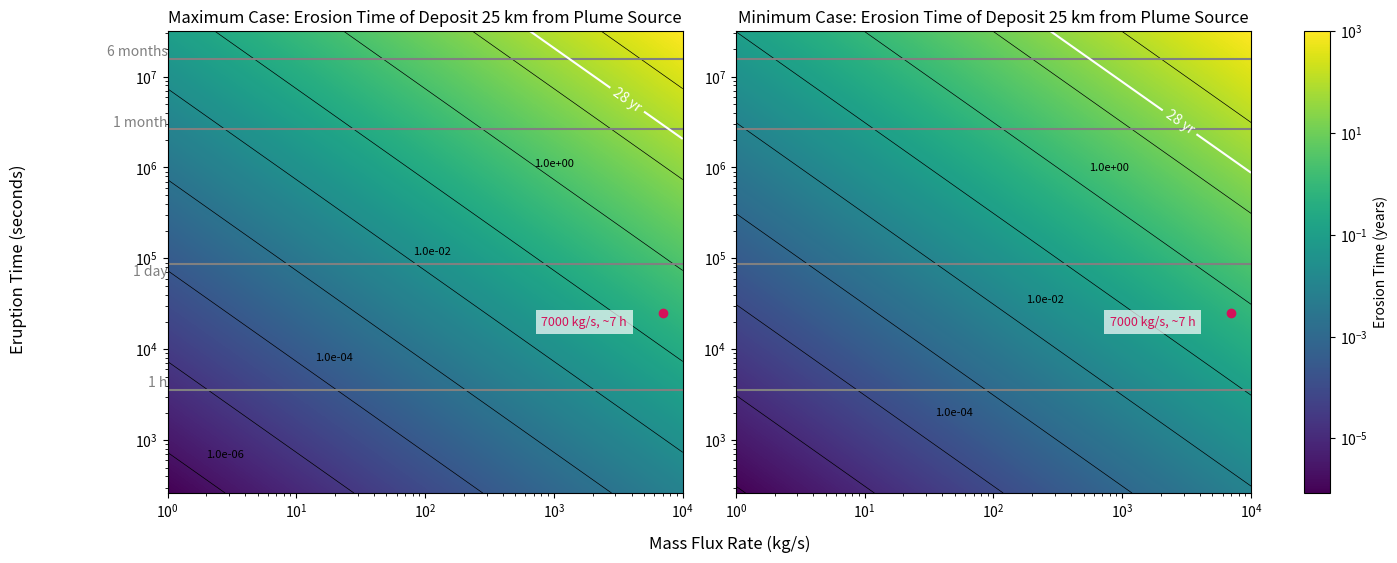

Write Python code to recreate this figure.
"""
[redacted]

This is a python script for Figure 8 in Casado-Anarte et al. 2025.

It shows the combined effect of radiolysis and ion sputtering on the erosion of a plume
deposit located 25 km from the source in its most extremem and mininal effect.
This is evaluated  across a range of plume eruption durations and mass fluxes.

"""

import numpy as np
import matplotlib.pyplot as plt
from matplotlib.colors import LogNorm
import matplotlib.gridspec as gridspec

# Shared constants
A = 1e8  # Area of the box in m³
v_avg = 460  # Average particle velocity (m/s²)
density_ppcc = 3.3e10 / 7000  # Ptc/cm³ for a plume of m = 1 kg/s
H2O = 2.987e-26  # Kg per particle of H2O
O2 = 5.3137E-26   # Kg per particle of O2
H2 = 3.3543E-27  # Kg per particle of H2
distance_conversion = 1e6
rho = density_ppcc * H2O * distance_conversion
seconds_per_year = 3.154e+7

# Red dot (HST-typle Plume)
example_mass_flux_rate = 7000
example_eruption_time = 25200

# Parameter grid
eruption_times = np.logspace(np.log10(262.800288), np.log10(3.154e+7), 1000)
mass_flux_rates = np.logspace(0, 4, 1000)
mass_flux_grid, eruption_time_grid = np.meshgrid(mass_flux_rates, eruption_times)

# Functions
def calculate_density(rho, mass_flux_rates):
    return rho * mass_flux_rates

def calculate_mass_flux_falling(rho_step, A, v_avg):
    return rho_step * A * v_avg

def calculate_total_particles_eruption(massflux_f, t_eruption):
    return massflux_f * t_eruption

def calculate_max_disappearance_time(total_particles, erosion):
    return total_particles / (erosion * A) / seconds_per_year

def compute_tmax_grid(radrate_O2, radrate_H2, srate):
    radiolysis_O2 = radrate_O2 * O2
    radiolysis_H2 = radrate_H2 * H2
    radiolysis = radiolysis_O2 + radiolysis_H2
    s_r = srate * H2O
    erosion = radiolysis + s_r

    Tmax_grid = np.zeros_like(mass_flux_grid, dtype=float)
    for i in range(len(eruption_times)):
        for j in range(len(mass_flux_rates)):
            rho_step = calculate_density(rho, mass_flux_rates[j])
            massflux_f = calculate_mass_flux_falling(rho_step, A, v_avg)
            total_particles = calculate_total_particles_eruption(massflux_f, eruption_times[i])
            Tmax_grid[i, j] = calculate_max_disappearance_time(total_particles, erosion)

    # Red dot value
    rho_step_dot = calculate_density(rho, example_mass_flux_rate)
    massflux_f_dot = calculate_mass_flux_falling(rho_step_dot, A, v_avg)
    total_particles_dot = calculate_total_particles_eruption(massflux_f_dot, example_eruption_time)
    Tmax_dot = calculate_max_disappearance_time(total_particles_dot, erosion)

    return Tmax_grid, Tmax_dot

# Compute both grids
Tmax_max, Tmax_dot_max = compute_tmax_grid(radrate_O2=2.714e16, radrate_H2=6.23e14, srate=2.251e15)
Tmax_min, Tmax_dot_min = compute_tmax_grid(radrate_O2=1.1863e16, radrate_H2=1.498e14, srate=3.621e14)

# Print values at red dot
print(f"[LEFT] Maximum case: Tmax at (7000 kg/s, 25200 s) = {Tmax_dot_max:.2e} years")
print(f"[RIGHT] Minimum case: Tmax at (7000 kg/s, 25200 s) = {Tmax_dot_min:.2e} years")

# Plotting Section
fig = plt.figure(figsize=(15, 6))
gs = gridspec.GridSpec(1, 3, width_ratios=[1, 1, 0.05], wspace=0.15)

ax1 = fig.add_subplot(gs[0])
ax2 = fig.add_subplot(gs[1], sharex=ax1, sharey=ax1)
cax = fig.add_subplot(gs[2])

axes = [ax1, ax2]
grids = [Tmax_max, Tmax_min]
titles = [
    'Maximum Case: Erosion Time of Deposit 25 km from Plume Source',
    'Minimum Case: Erosion Time of Deposit 25 km from Plume Source'
]

# Contour levels for black lines
contour_levels = [10**i for i in range(-6, 5)]

for idx, (ax, Tmax, title) in enumerate(zip(axes, grids, titles)):
    pcm = ax.pcolormesh(mass_flux_grid, eruption_time_grid, Tmax,
                        shading='auto', norm=LogNorm(), cmap='viridis')

    # Black contours 
    contour = ax.contour(mass_flux_grid, eruption_time_grid, Tmax,
                         levels=contour_levels, colors='black', linewidths=0.5)

    # Grey reference lines and labels
    ax.axhline(y=3600, color='grey', linestyle='-')
    ax.axhline(y=86400, color='grey', linestyle='-')
    ax.axhline(y=2.628e+6, color='grey', linestyle='-')
    ax.axhline(y=1.577e+7, color='grey', linestyle='-')

    if idx == 0:  # Only label on left panel
        ax.text(1, 3600, '1 h', color='grey', ha='right', va='bottom')
        ax.text(1, 60000, '1 day', color='grey', ha='right', va='bottom')
        ax.text(1, 2.628e+6, '1 month', color='grey', ha='right', va='bottom')
        ax.text(1, 1.577e+7, '6 months', color='grey', ha='right', va='bottom')

    # Manual black contour labels
    if idx == 0:  # Left panel
        ax.text(2, 7e2, '1.0e-06', fontsize=8, color='black', ha='left', va='center')
        ax.text(14, 8e3, '1.0e-04', fontsize=8, color='black', ha='left', va='center')
        ax.text(80, 1.2e5, '1.0e-02', fontsize=8, color='black', ha='left', va='center')
        ax.text(700, 1.1e6, '1.0e+00', fontsize=8, color='black', ha='left', va='center')

    elif idx == 1:  # Right panel
      #  ax.text(1.5, 5e2, '1.0e-04', fontsize=8, color='black', ha='left', va='center')
        ax.text(35, 2000, '1.0e-04', fontsize=8, color='black', ha='left', va='center')
        ax.text(180, 35000, '1.0e-02', fontsize=8, color='black', ha='left', va='center')
        ax.text(550, 1e6, '1.0e+00', fontsize=8, color='black', ha='left', va='center')

    # Red dot
    ax.plot(example_mass_flux_rate, example_eruption_time, 'o', color='#D41159')
    ax.text(8e2, 2e4, '7000 kg/s, ~7 h',
            color='#D41159', fontsize=9, ha='left', va='center',
            bbox=dict(facecolor='white', edgecolor='none', alpha=0.7))

    ax.set_title(title)
    ax.set_xscale('log')
    ax.set_yscale('log')

# Manual 28-year white contour 
white_contour1 = ax1.contour(mass_flux_grid, eruption_time_grid, Tmax_max,
                             levels=[28], colors='white', linewidths=1.5)
ax1.clabel(white_contour1, inline=True, fontsize=10, fmt='28 yr',
           manual=[(5e2, 1e5)])

white_contour2 = ax2.contour(mass_flux_grid, eruption_time_grid, Tmax_min,
                             levels=[28], colors='white', linewidths=1.5)
ax2.clabel(white_contour2, inline=True, fontsize=10, fmt='28 yr',
           manual=[(5e2, 1e5)])

# Shared axis labels
fig.supxlabel('Mass Flux Rate (kg/s)', fontsize=12)
fig.supylabel('Eruption Time (seconds)', fontsize=12)

# Colorbar
fig.colorbar(pcm, cax=cax, label='Erosion Time (years)')

plt.show()
